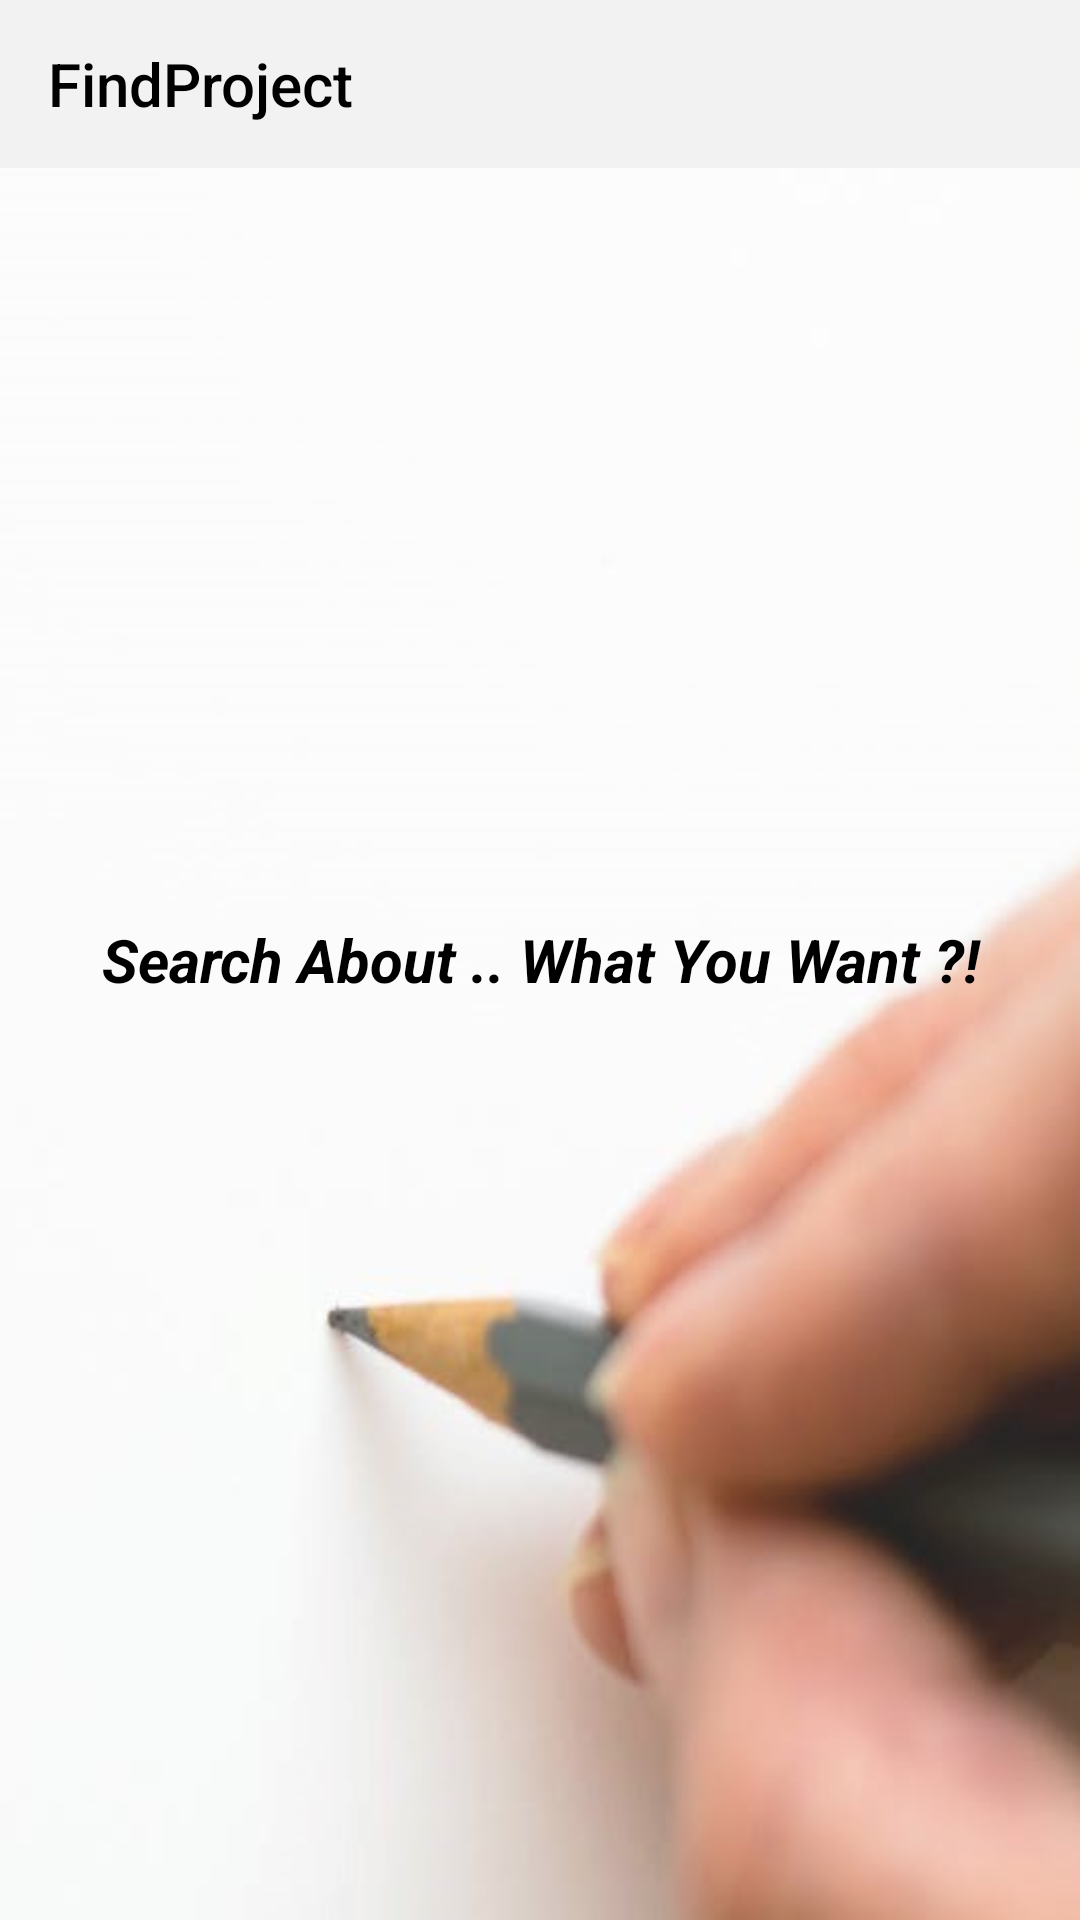

Produce the Android XML layout that renders to this screen, including the resource entries it uses.
<!-- AndroidManifest.xml: application theme AppTheme -->
<!-- res/layout/activity_needed_activity.xml -->
<?xml version="1.0" encoding="utf-8"?>
<RelativeLayout xmlns:android="http://schemas.android.com/apk/res/android"
    xmlns:app="http://schemas.android.com/apk/res-auto"
    xmlns:tools="http://schemas.android.com/tools"
    android:layout_width="match_parent"
    android:layout_height="match_parent"
    tools:context="com.example.zizoj.findproject.needed_activity"
    android:background="@drawable/list">
    <include layout="@layout/toolbar"/>
            <android.support.v7.widget.RecyclerView
                android:layout_width="match_parent"
                android:layout_height="match_parent"
                android:id="@+id/Needed_Desktop_Projects"
                android:fadeScrollbars="true"
                android:layout_below="@+id/toolbar">
            </android.support.v7.widget.RecyclerView>
    <TextView
        android:layout_width="match_parent"
        android:layout_height="wrap_content"
        android:layout_centerHorizontal="true"
        android:layout_centerVertical="true"
        android:textSize="20dp"
        android:text="Search About .. What You Want ?!"
        android:textStyle="bold|italic"
        android:textColor="#000"
        android:id="@+id/emtyimg"
        android:textAlignment="center"
       />
</RelativeLayout>
<!-- res/layout/toolbar.xml (included above) -->
<?xml version="1.0" encoding="utf-8"?>
<android.support.v7.widget.Toolbar android:id="@+id/toolbar"
    xmlns:app="http://schemas.android.com/apk/res-auto"
    xmlns:android="http://schemas.android.com/apk/res/android"
    app:titleTextColor="#000"
    android:layout_alignParentTop="true"
    android:layout_width="match_parent"
    android:layout_height="?attr/actionBarSize"
    android:background="#f2f2f2"
    app:layout_scrollFlags="scroll|enterAlways"
    app:popupTheme="@style/AppTheme.PopupOverlay"
    app:title="@string/app_name"

    />
<!-- resources referenced by this layout -->
<resources>
  <!-- drawable list: jpeg bitmap (drawable, 36186 bytes) -->
  <string name="app_name">FindProject</string>
  <style name="AppTheme.PopupOverlay" parent="ThemeOverlay.AppCompat.Light" />
  <style name="AppTheme" parent="Theme.AppCompat.Light.NoActionBar">
          
          <item name="windowNoTitle">true</item>
          <item name="windowActionBar">false</item>
          <item name="colorPrimary">@color/colorPrimary</item>
          <item name="colorPrimaryDark">@color/colorPrimaryDark</item>
          <item name="colorAccent">@color/colorAccent</item>
  
      </style>
  <color name="colorPrimary">#182838</color>
  <color name="colorPrimaryDark">#e6182838</color>
  <color name="colorAccent">#000269</color>
</resources>
